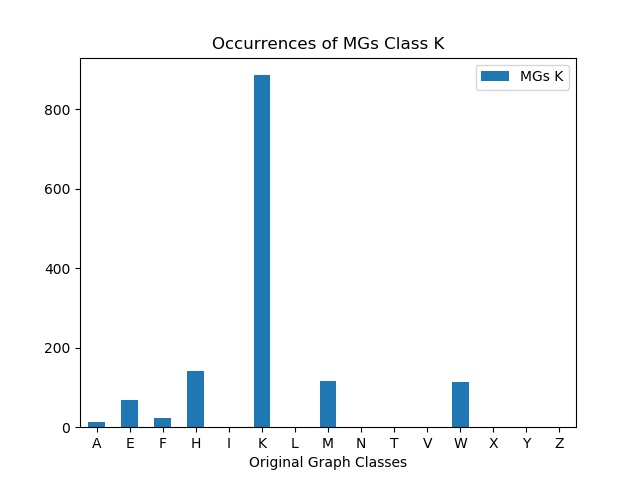

The data file committed next to this chart (first rows):
, MGs K
A, 12
E, 68
F, 24
H, 142
I, 0
K, 885
L, 0
M, 117
N, 0
T, 0
V, 0
W, 114
X, 0
Y, 0
Z, 0
